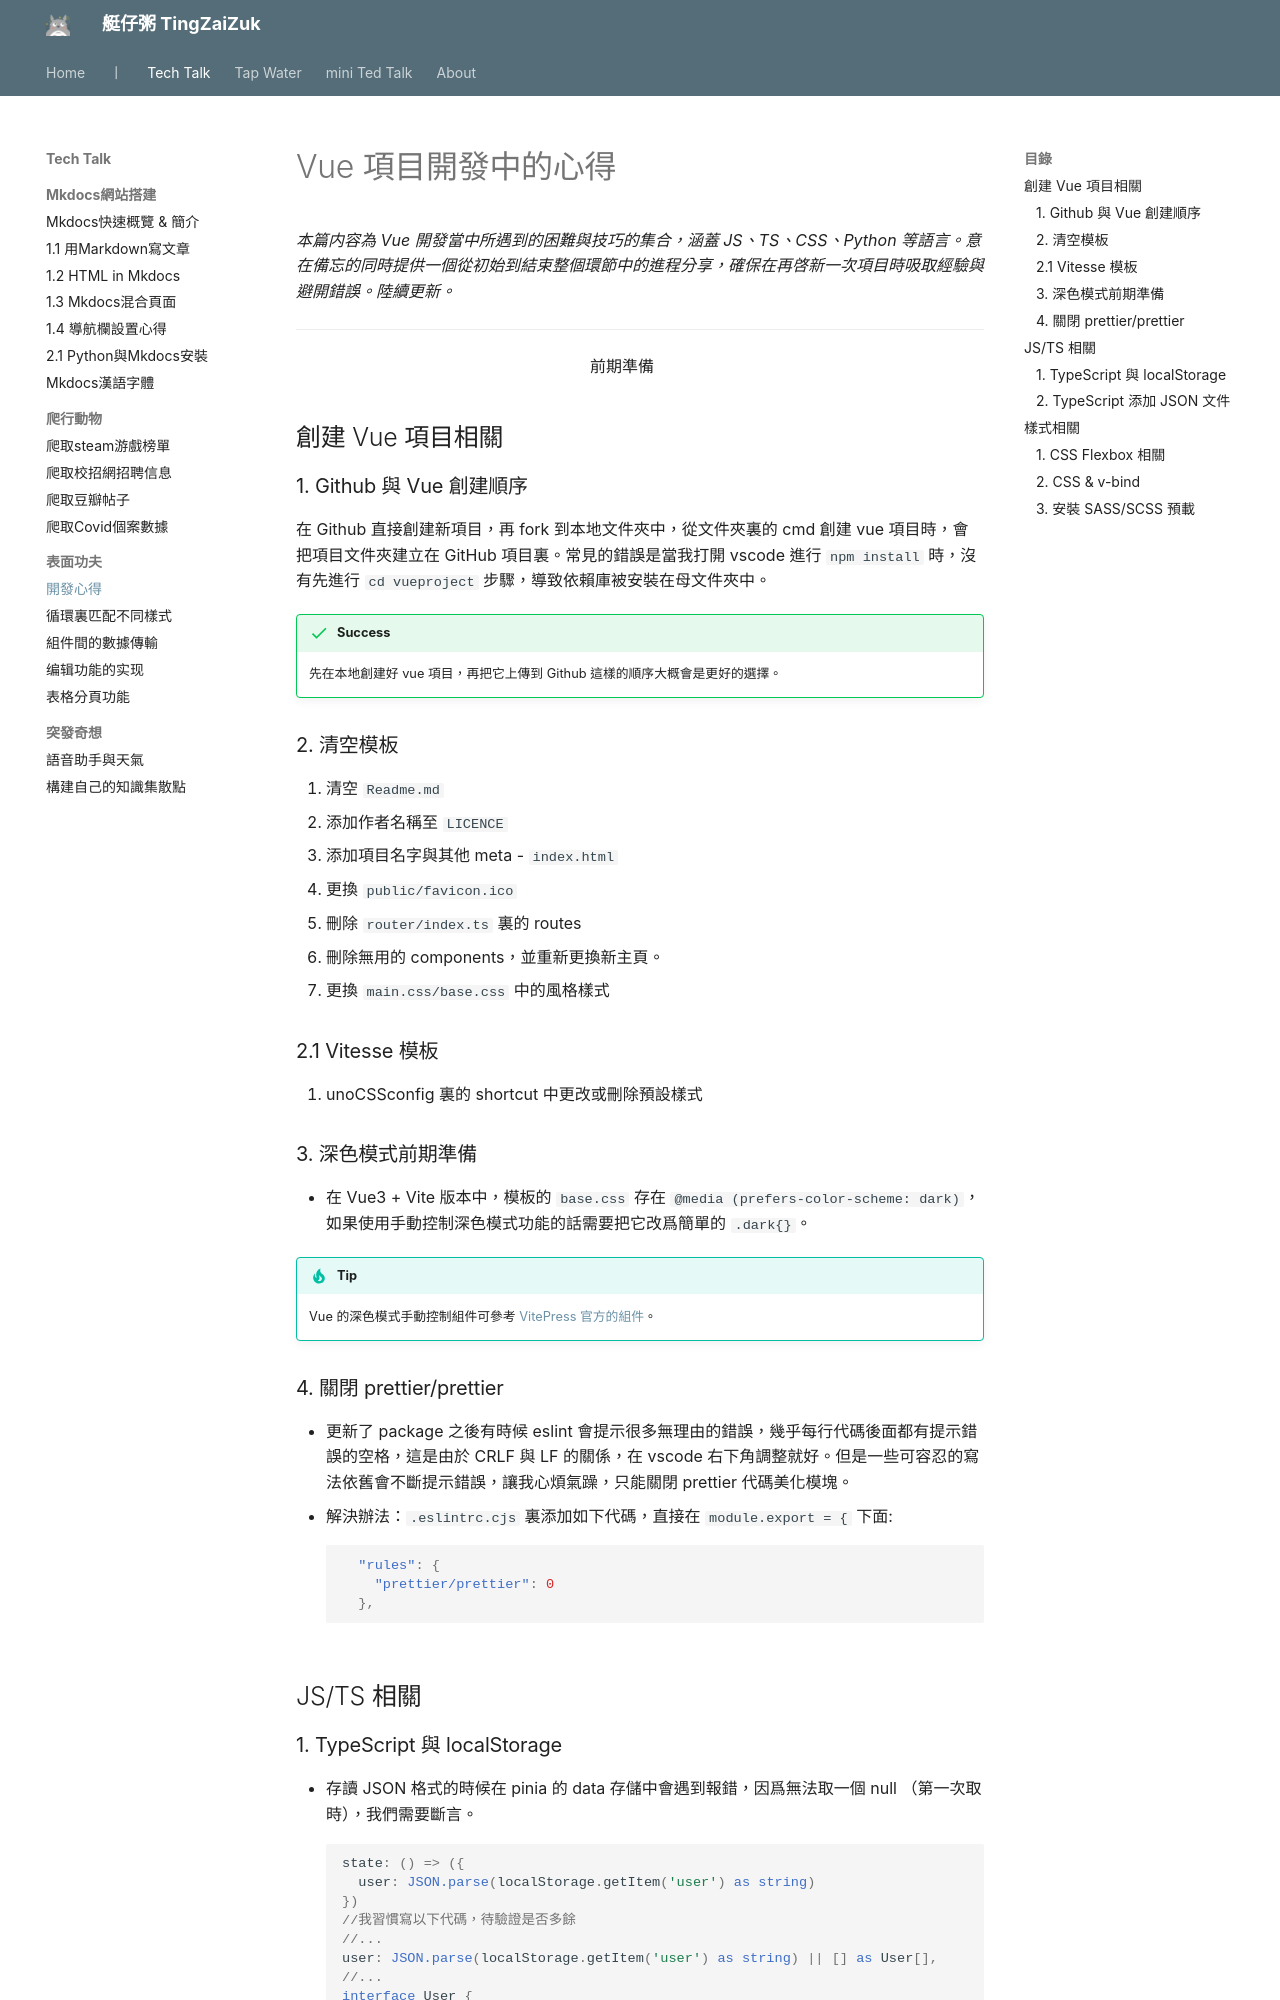

repository: herointene/herointene.github.io · page: tech/vue-tips/index.html · generator: mkdocs

# Vue 項目開發中的心得

*本篇内容為 Vue 開發當中所遇到的困難與技巧的集合，涵蓋 JS、TS、CSS、Python 等語言。意在備忘的同時提供一個從初始到結束整個環節中的進程分享，確保在再啓新一次項目時吸取經驗與避開錯誤。陸續更新。*

---

<div style="margin:auto; width:100px; border:2px">前期準備</div>

## 創建 Vue 項目相關

### 1. Github 與 Vue 創建順序
在 Github 直接創建新項目，再 fork 到本地文件夾中，從文件夾裏的 cmd 創建 vue 項目時，會把項目文件夾建立在 GitHub 項目裏。常見的錯誤是當我打開 vscode 進行 `npm install` 時，沒有先進行 `cd vueproject` 步驟，導致依賴庫被安裝在母文件夾中。

!!! success
    先在本地創建好 vue 項目，再把它上傳到 Github 這樣的順序大概會是更好的選擇。

### 2. 清空模板
1. 清空 `Readme.md`
2. 添加作者名稱至 `LICENCE`
3. 添加項目名字與其他 meta - `index.html`
4. 更換 `public/favicon.ico`
5. 刪除 `router/index.ts` 裏的 routes
6. 刪除無用的 components，並重新更換新主頁。
7. 更換 `main.css/base.css` 中的風格樣式

### 2.1 Vitesse 模板
1. unoCSSconfig 裏的 shortcut 中更改或刪除預設樣式

### 3. 深色模式前期準備
- 在 Vue3 + Vite 版本中，模板的 `base.css` 存在 `@media (prefers-color-scheme: dark)`，如果使用手動控制深色模式功能的話需要把它改爲簡單的 `.dark{}`。

!!! tip
    Vue 的深色模式手動控制組件可參考 <a href="https://github.com/vuejs/theme/blob/main/src/core/components/VTSwitchAppearance.vue" target="_blank">VitePress 官方的組件</a>。

### 4. 關閉 prettier/prettier
- 更新了 package 之後有時候 eslint 會提示很多無理由的錯誤，幾乎每行代碼後面都有提示錯誤的空格，這是由於 CRLF 與 LF 的關係，在 vscode 右下角調整就好。但是一些可容忍的寫法依舊會不斷提示錯誤，讓我心煩氣躁，只能關閉 prettier 代碼美化模塊。
- 解決辦法：`.eslintrc.cjs` 裏添加如下代碼，直接在 `module.export = {` 下面:
```json
  "rules": {
    "prettier/prettier": 0
  },
```

## JS/TS 相關
